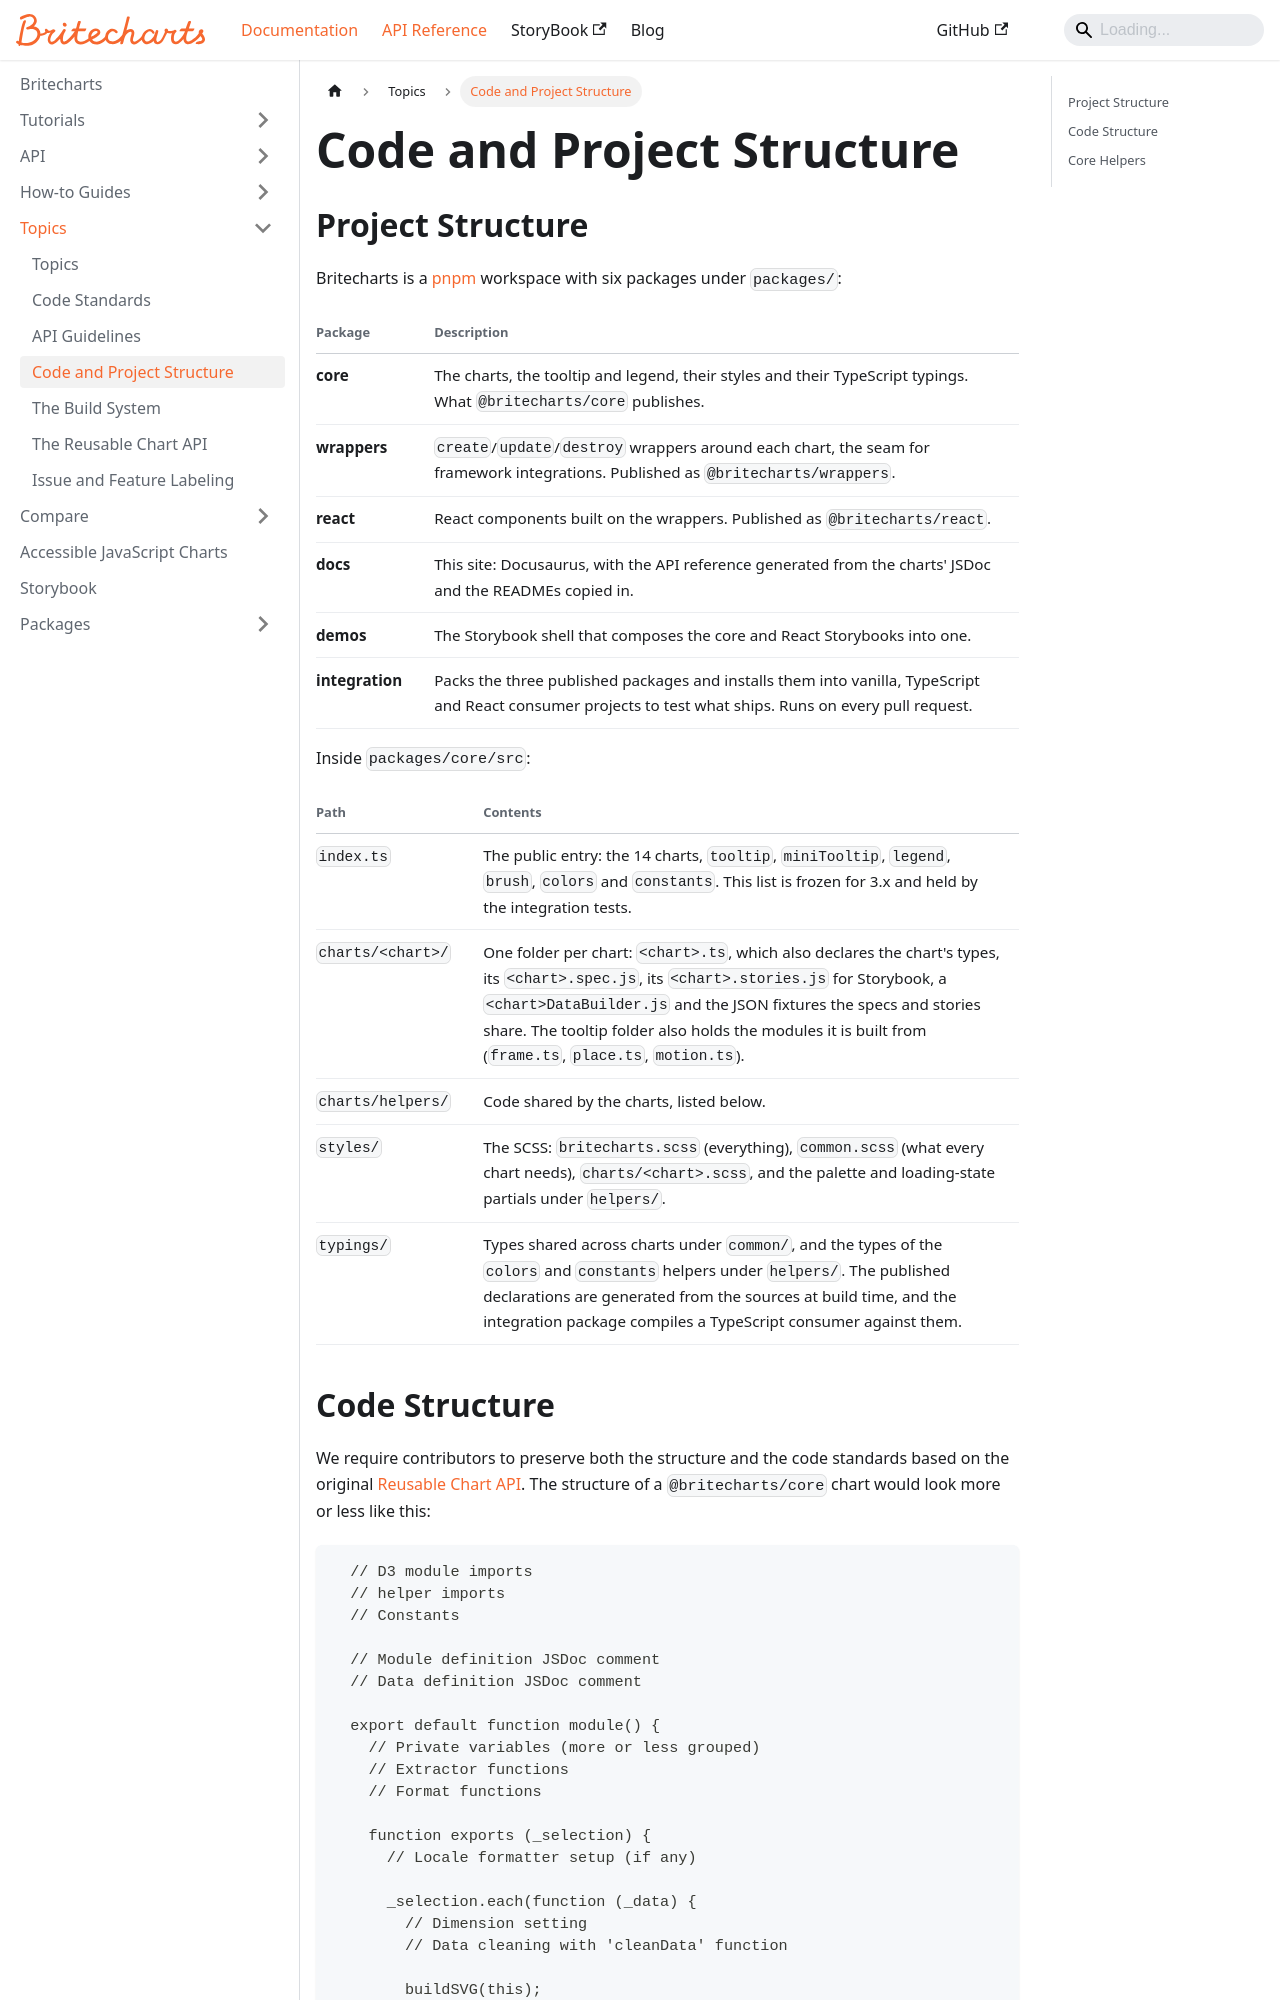

repository: britecharts/britecharts · page: docs/topics/code-structure.html · generator: docusaurus

---
sidebar_position: 4
---

# Code and Project Structure

## Project Structure

Britecharts is a [pnpm](https://pnpm.io/) workspace with six packages under `packages/`:

| Package | Description |
| --- | --- |
| **core** | The charts, the tooltip and legend, their styles and their TypeScript typings. What `@britecharts/core` publishes. |
| **wrappers** | `create`/`update`/`destroy` wrappers around each chart, the seam for framework integrations. Published as `@britecharts/wrappers`. |
| **react** | React components built on the wrappers. Published as `@britecharts/react`. |
| **docs** | This site: Docusaurus, with the API reference generated from the charts' JSDoc and the READMEs copied in. |
| **demos** | The Storybook shell that composes the core and React Storybooks into one. |
| **integration** | Packs the three published packages and installs them into vanilla, TypeScript and React consumer projects to test what ships. Runs on every pull request. |

Inside `packages/core/src`:

| Path | Contents |
| --- | --- |
| `index.ts` | The public entry: the 14 charts, `tooltip`, `miniTooltip`, `legend`, `brush`, `colors` and `constants`. This list is frozen for 3.x and held by the integration tests. |
| `charts/<chart>/` | One folder per chart: `<chart>.ts`, which also declares the chart's types, its `<chart>.spec.js`, its `<chart>.stories.js` for Storybook, a `<chart>DataBuilder.js` and the JSON fixtures the specs and stories share. The tooltip folder also holds the modules it is built from (`frame.ts`, `place.ts`, `motion.ts`). |
| `charts/helpers/` | Code shared by the charts, listed below. |
| `styles/` | The SCSS: `britecharts.scss` (everything), `common.scss` (what every chart needs), `charts/<chart>.scss`, and the palette and loading-state partials under `helpers/`. |
| `typings/` | Types shared across charts under `common/`, and the types of the `colors` and `constants` helpers under `helpers/`. The published declarations are generated from the sources at build time, and the integration package compiles a TypeScript consumer against them. |
